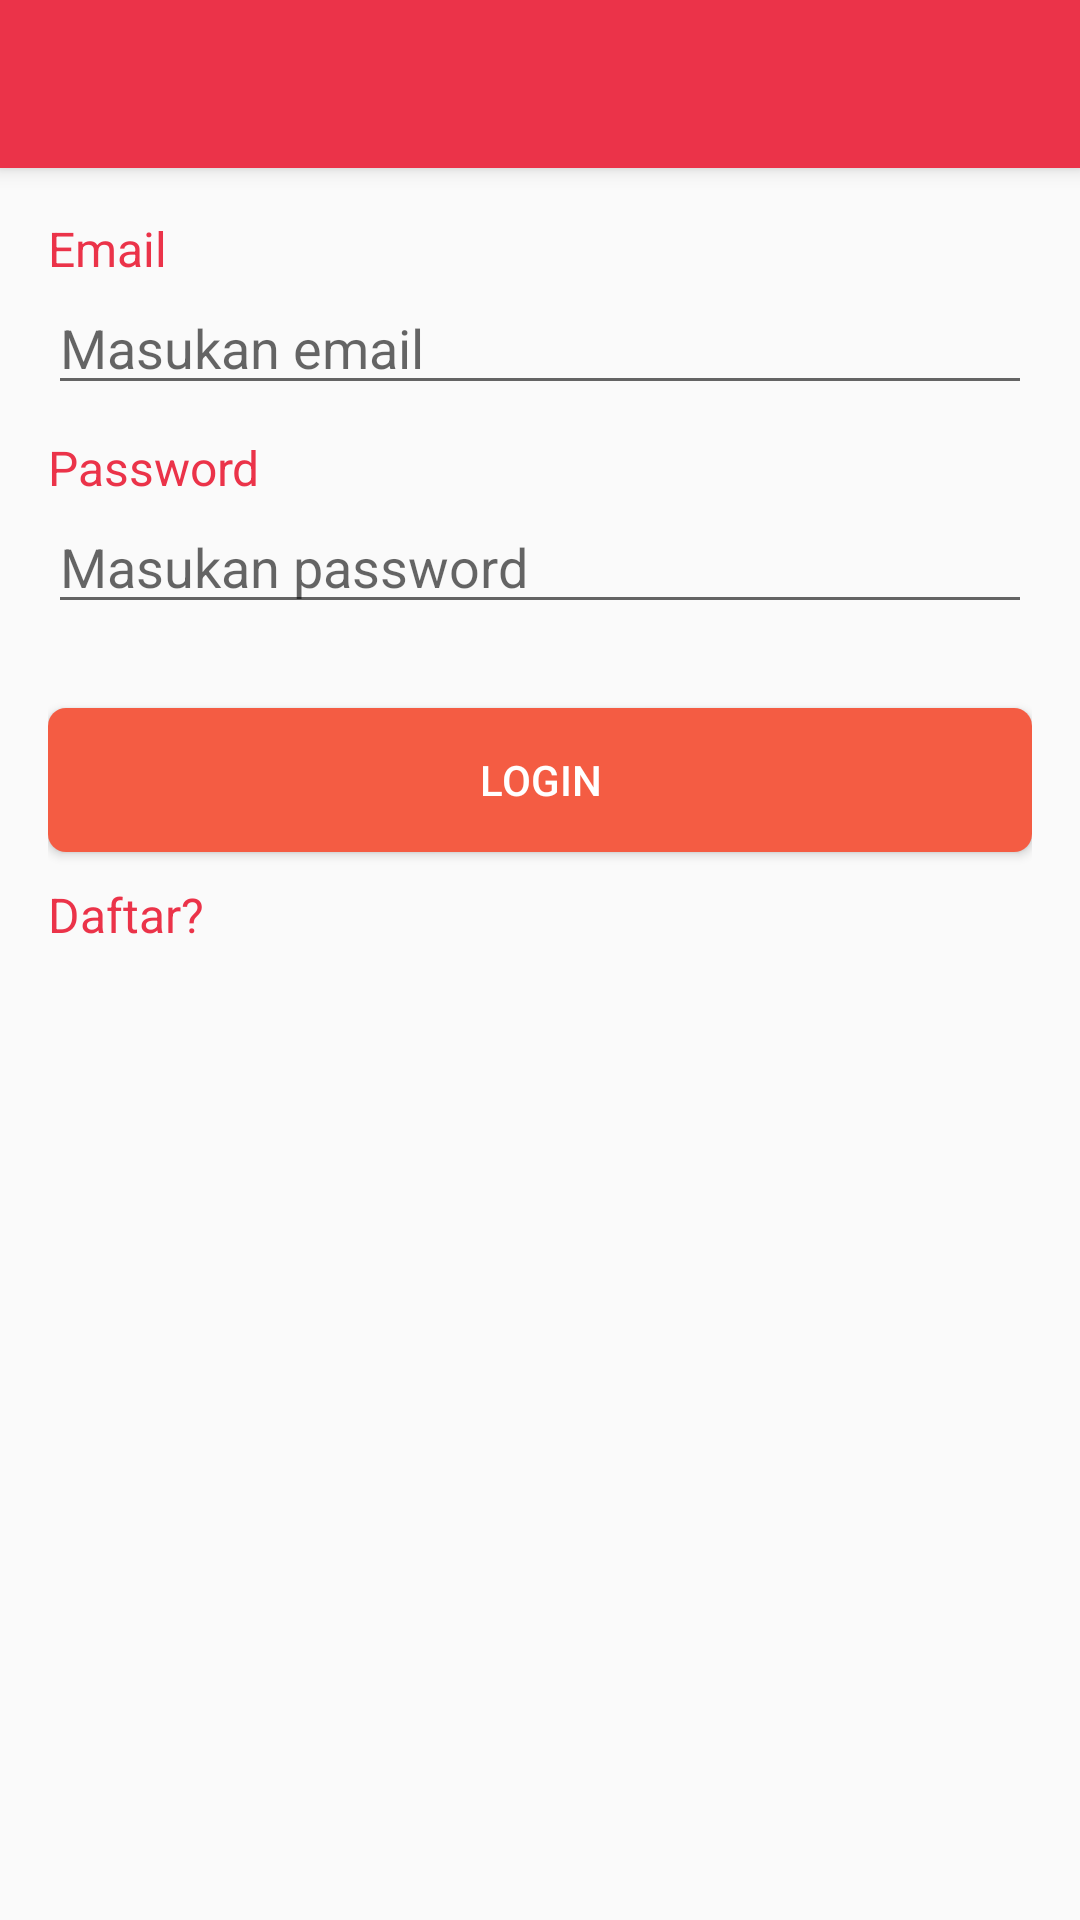

Reconstruct the res/layout file that produces this screen, plus the resources it refers to.
<!-- AndroidManifest.xml: application theme AppTheme -->
<!-- res/layout/activity_login.xml -->
<?xml version="1.0" encoding="utf-8"?>
<android.support.design.widget.CoordinatorLayout xmlns:android="http://schemas.android.com/apk/res/android"
    xmlns:app="http://schemas.android.com/apk/res-auto"
    xmlns:tools="http://schemas.android.com/tools"
    android:layout_width="match_parent"
    android:layout_height="match_parent"
    tools:context=".LoginActivity"
    tools:ignore="MissingPrefix"
    >

    <android.support.design.widget.AppBarLayout
        android:layout_width="match_parent"
        android:theme="@style/ThemeOverlay.AppCompat.Dark.ActionBar"
        android:layout_height="wrap_content">

        <android.support.v7.widget.Toolbar
            android:id="@+id/toolbar"
            android:layout_width="match_parent"
            android:layout_height="wrap_content" />
    </android.support.design.widget.AppBarLayout>

    <android.support.v4.widget.NestedScrollView
        app:layout_behavior="@string/appbar_scrolling_view_behavior"
        android:layout_width="match_parent"
        android:layout_height="match_parent"
        android:padding="16dp"
        >

        <LinearLayout
            android:orientation="vertical"
            android:layout_width="match_parent"
            android:layout_height="match_parent">

            <TextView
                android:layout_width="match_parent"
                android:layout_height="wrap_content"
                android:text="Email"
                android:textColor="@color/colorPrimary"
                />
            <EditText
                android:id="@+id/ed_email"
                android:layout_width="match_parent"
                android:layout_height="wrap_content"
                android:hint="Masukan email"
                android:inputType="textEmailAddress"
                android:layout_marginBottom="10dp"
                />
            <TextView
                android:layout_width="match_parent"
                android:layout_height="wrap_content"
                android:text="Password"
                android:textColor="@color/colorPrimary"
                />
            <EditText
                android:id="@+id/ed_password"
                android:layout_width="match_parent"
                android:layout_height="wrap_content"
                android:hint="Masukan password"
                android:inputType="textPassword"
                android:layout_marginBottom="10dp"
                />
            <Button
                android:id="@+id/btn_login"
                android:layout_marginTop="18dp"
                android:layout_width="match_parent"
                android:layout_height="wrap_content"
                android:background="@drawable/btn_primary"
                android:text="LogIn"
                android:textColor="@android:color/white"
                />
            <TextView
                android:id="@+id/btn_register"
                fontPath="fonts/Regular.ttf"
                android:layout_width="match_parent"
                android:layout_height="wrap_content"
                android:layout_marginTop="10dp"
                android:text="Daftar?"
                android:textColor="@color/colorPrimary"
                android:textSize="16sp"
                />
        </LinearLayout>

    </android.support.v4.widget.NestedScrollView>

</android.support.design.widget.CoordinatorLayout>
<!-- resources referenced by this layout -->
<resources>
  <color name="colorPrimary">#eb3349</color>
  <!-- drawable btn_primary (drawable) -->
  <?xml version="1.0" encoding="utf-8"?>
  <shape android:shape="rectangle" xmlns:android="http://schemas.android.com/apk/res/android">
  
      <solid android:color="@color/colorAccent"/>
      <corners android:radius="6dp"/>
  
  </shape>
  <style name="AppTheme" parent="Theme.AppCompat.Light.DarkActionBar">
          
          <item name="colorPrimary">@color/colorPrimary</item>
          <item name="colorPrimaryDark">@color/colorPrimaryDark</item>
          <item name="colorAccent">@color/colorAccent</item>
          <item name="windowNoTitle">true</item>
          <item name="windowActionBar">false</item>
          <item name="android:textViewStyle">@style/AppTheme.TV</item>
      </style>
  <color name="colorAccent">#f45c43</color>
  <color name="colorPrimaryDark">#eb3349</color>
  <style name="AppTheme.TV">
          <item name="android:textColor">@color/colorText</item>
          <item name="android:textSize">16sp</item>
      </style>
  <color name="colorText">#424242</color>
</resources>
